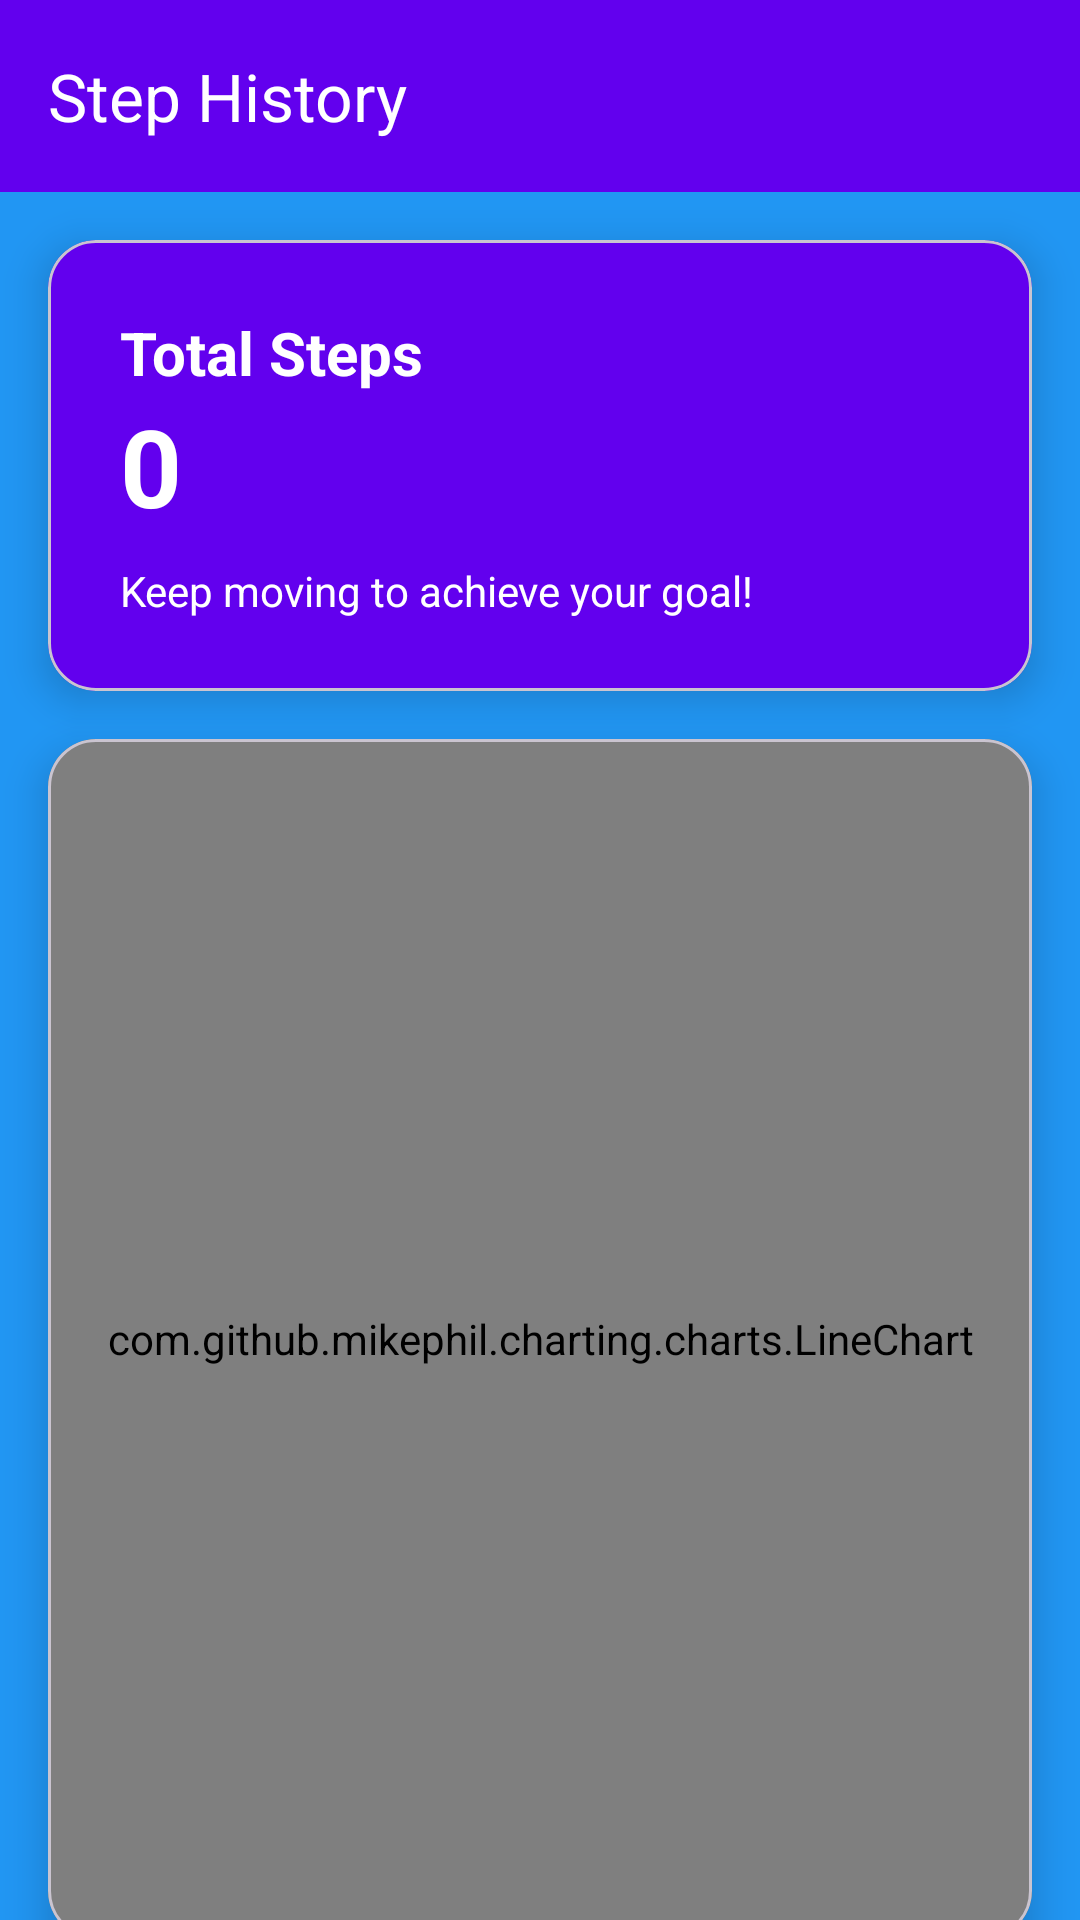

Write the Android layout XML for this screen, with the resource values it uses.
<!-- AndroidManifest.xml: application theme Theme.INSHAPE -->
<!-- res/layout/activity_step_details.xml -->
<?xml version="1.0" encoding="utf-8"?>
<androidx.constraintlayout.widget.ConstraintLayout
    xmlns:android="http://schemas.android.com/apk/res/android"
    xmlns:app="http://schemas.android.com/apk/res-auto"
    xmlns:tools="http://schemas.android.com/tools"
    android:layout_width="match_parent"
    android:layout_height="match_parent"
    android:background="@color/material_background"
    tools:context=".StepDetailsActivity">

    
    <com.google.android.material.appbar.AppBarLayout
        android:id="@+id/appBar"
        android:layout_width="0dp"
        android:layout_height="wrap_content"
        android:theme="@style/ThemeOverlay.MaterialComponents.Dark.ActionBar"
        app:layout_constraintTop_toTopOf="parent"
        app:layout_constraintStart_toStartOf="parent"
        app:layout_constraintEnd_toEndOf="parent">

        <com.google.android.material.appbar.MaterialToolbar
            android:id="@+id/toolbar"
            android:layout_width="match_parent"
            android:layout_height="?attr/actionBarSize"
            app:titleTextColor="@color/white"
            app:title="@string/step_history"
            app:popupTheme="@style/ThemeOverlay.MaterialComponents.Light"
            android:background="@color/purple_500"/>
    </com.google.android.material.appbar.AppBarLayout>

    
    <com.google.android.material.card.MaterialCardView
        android:id="@+id/cardStepOverview"
        android:layout_width="0dp"
        android:layout_height="wrap_content"
        android:layout_margin="16dp"
        app:layout_constraintTop_toBottomOf="@id/appBar"
        app:layout_constraintStart_toStartOf="parent"
        app:layout_constraintEnd_toEndOf="parent"
        app:cardCornerRadius="16dp"
        app:cardElevation="8dp"
        app:cardBackgroundColor="@color/purple_500">

        <LinearLayout
            android:layout_width="match_parent"
            android:layout_height="wrap_content"
            android:padding="24dp"
            android:orientation="vertical">

            
            <TextView
                android:id="@+id/totalStepsTitle"
                android:layout_width="wrap_content"
                android:layout_height="wrap_content"
                android:text="@string/total_steps"
                android:textStyle="bold"
                android:textSize="20sp"
                android:textColor="@color/white" />

            <TextView
                android:id="@+id/totalSteps"
                android:layout_width="wrap_content"
                android:layout_height="wrap_content"
                android:text="@string/_0"
                android:textStyle="bold"
                android:textSize="36sp"
                android:textColor="@color/white" />

            <TextView
                android:id="@+id/stepsDescription"
                android:layout_width="wrap_content"
                android:layout_height="wrap_content"
                android:text="@string/keep_moving_to_achieve_your_goal"
                android:textSize="14sp"
                android:textColor="@color/white"
                android:layout_marginTop="8dp" />
        </LinearLayout>
    </com.google.android.material.card.MaterialCardView>

    
    <com.google.android.material.card.MaterialCardView
        android:id="@+id/cardLineChart"
        android:layout_width="0dp"
        android:layout_height="wrap_content"
        android:layout_margin="16dp"
        android:backgroundTint="@color/white"
        app:layout_constraintTop_toBottomOf="@id/cardStepOverview"
        app:layout_constraintStart_toStartOf="parent"
        app:layout_constraintEnd_toEndOf="parent"
        app:cardCornerRadius="16dp"
        app:cardElevation="8dp">

        <com.github.mikephil.charting.charts.LineChart
            android:id="@+id/lineChart"
            android:layout_width="match_parent"
            android:layout_height="400dp"
            android:padding="8dp"/>
    </com.google.android.material.card.MaterialCardView>

    
    <com.google.android.material.tabs.TabLayout
        android:id="@+id/tabLayout"
        android:layout_width="0dp"
        android:layout_height="wrap_content"
        android:layout_marginTop="10dp"
        android:backgroundTint="@color/material_background"
        app:tabIndicatorColor="@color/purple_500"
        app:tabSelectedTextColor="@color/purple_500"
        app:tabTextColor="@color/black"
        app:layout_constraintTop_toBottomOf="@id/cardLineChart"
        app:layout_constraintStart_toStartOf="parent"
        app:layout_constraintEnd_toEndOf="parent"
        android:layout_marginBottom="16dp"
        android:background="@color/white">

        <com.google.android.material.tabs.TabItem
            android:id="@+id/tabDay"
            android:layout_width="wrap_content"
            android:layout_height="wrap_content"
            android:text="@string/day" />

        <com.google.android.material.tabs.TabItem
            android:id="@+id/tabWeek"
            android:layout_width="wrap_content"
            android:layout_height="wrap_content"
            android:text="@string/week" />

        <com.google.android.material.tabs.TabItem
            android:id="@+id/tabMonth"
            android:layout_width="wrap_content"
            android:layout_height="wrap_content"
            android:text="@string/month" />


    </com.google.android.material.tabs.TabLayout>

</androidx.constraintlayout.widget.ConstraintLayout>
<!-- resources referenced by this layout -->
<resources>
  <color name="black">#FF000000</color>
  <color name="material_background">#2196F3</color>
  <color name="purple_500">#FF6200EE</color>
  <color name="white">#FFFFFFFF</color>
  <string name="_0">0</string>
  <string name="day">Day</string>
  <string name="keep_moving_to_achieve_your_goal">Keep moving to achieve your goal!</string>
  <string name="month">Month</string>
  <string name="step_history">Step History</string>
  <string name="total_steps">Total Steps</string>
  <string name="week">Week</string>
  <style name="Theme.INSHAPE" parent="Base.Theme.INSHAPE" />
  <style name="Base.Theme.INSHAPE" parent="Theme.Material3.DayNight.NoActionBar">
          
          
      </style>
</resources>
